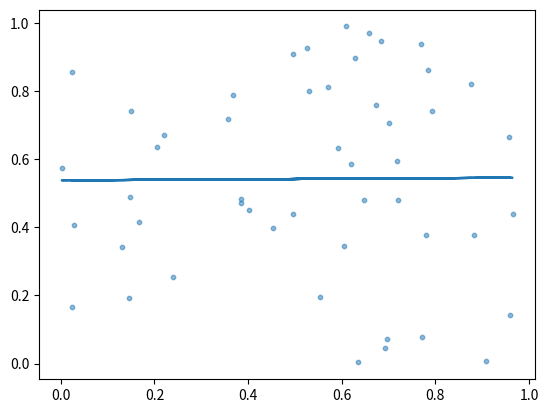

Recreate this plot in Python.
"""
Simple demo of a scatter plot.
"""
import numpy as np
import matplotlib.pyplot as plt


N = 50
x = np.random.rand(N)
y = np.random.rand(N)
area = 10 

m,b = np.polyfit(x, y, 1)
print(m, b)

results = {}
results['polynomial'] = [m,b]
correlation = np.corrcoef(x, y)[0,1]

print(correlation)

plt.scatter(x, y, s=area, alpha=0.5)
plt.plot(x, m*x + b, '-')

#You can save or show it (one or the other not both).
plt.show()
#plt.savefig(r'c:\temp\NameofPlot.png')
